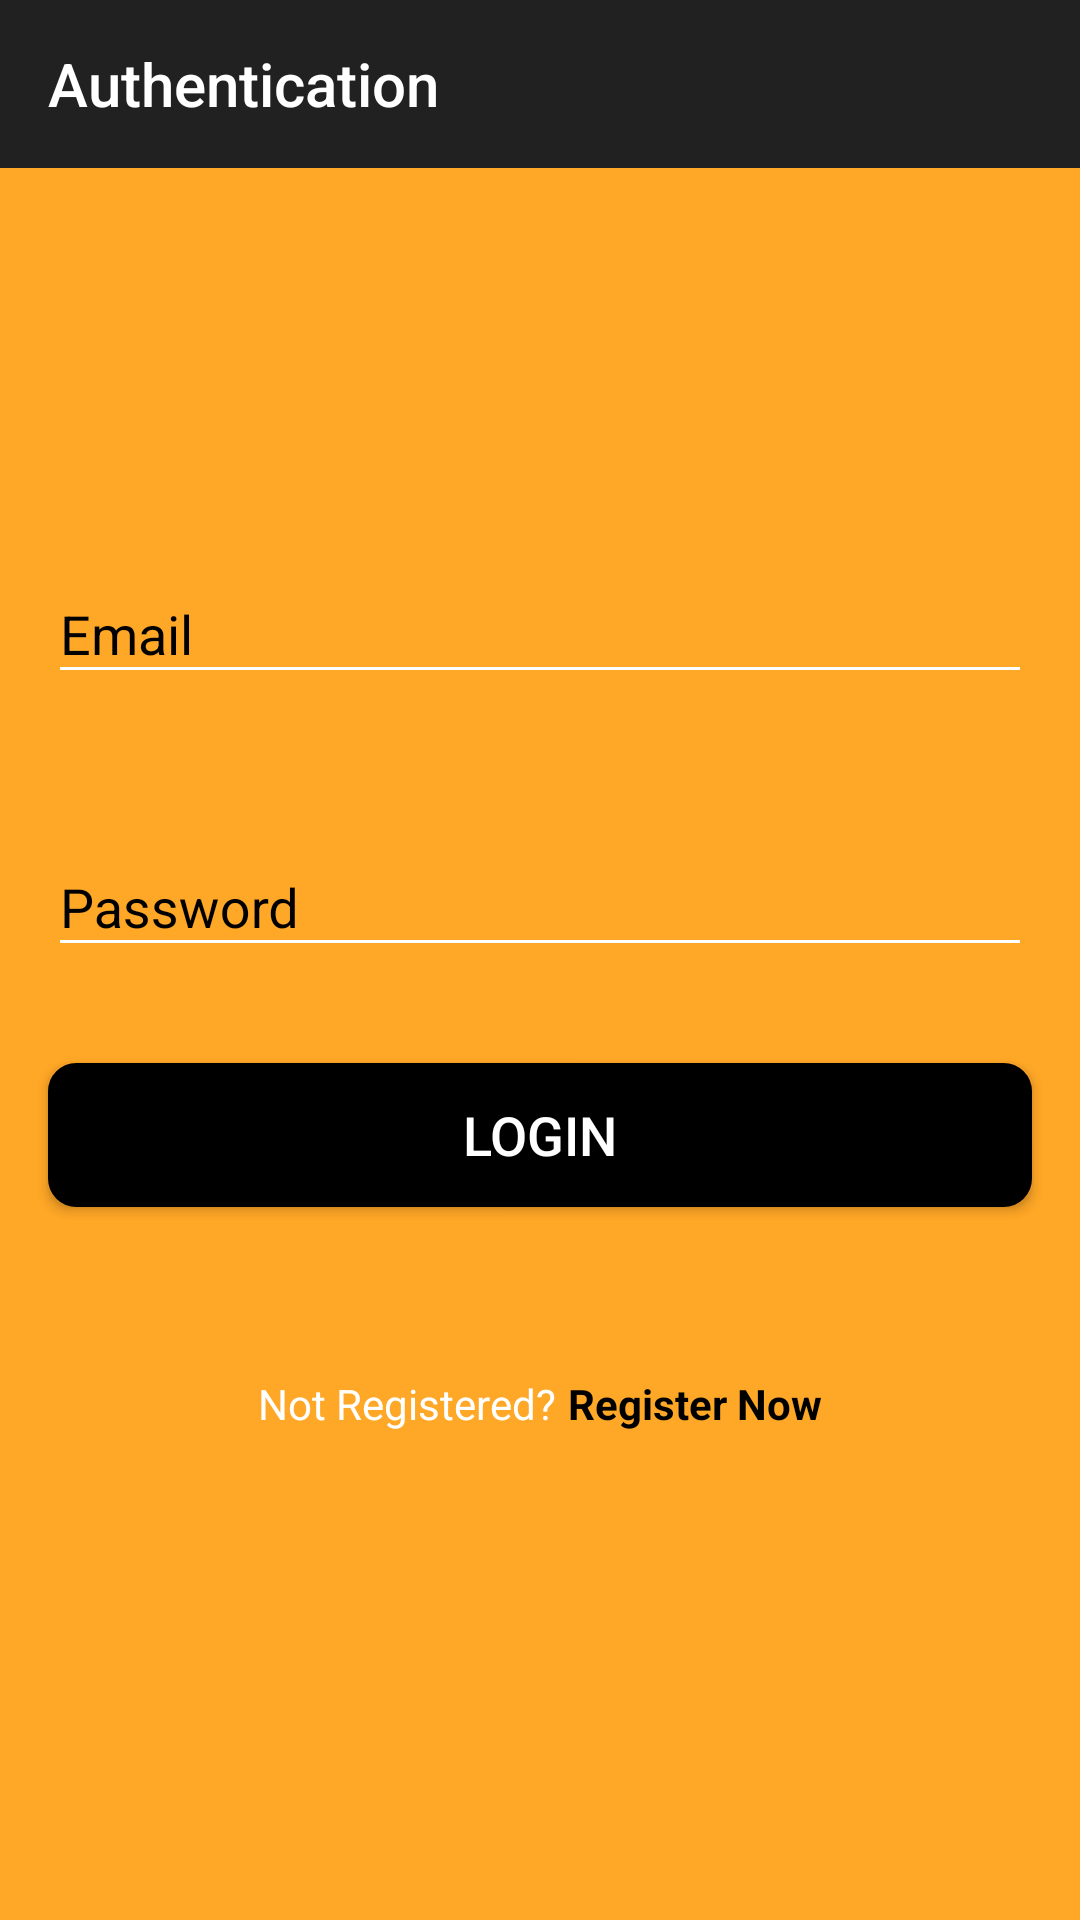

Write the Android layout XML for this screen, with the resource values it uses.
<!-- AndroidManifest.xml: activity theme Theme.AppCompat.NoActionBar -->
<!-- res/layout/activity_log_in.xml -->
<?xml version="1.0" encoding="utf-8"?>
<RelativeLayout
    xmlns:android="http://schemas.android.com/apk/res/android"
    xmlns:app="http://schemas.android.com/apk/res-auto"
    xmlns:tools="http://schemas.android.com/tools"
    android:layout_width="match_parent"
    android:layout_height="match_parent"
    android:background="#FFA726"
    tools:context=".LogInActivity">

    <android.support.design.widget.AppBarLayout
        android:id="@+id/action_bar"
        android:layout_width="match_parent"
        android:layout_height="?attr/actionBarSize"
        android:theme="@style/ThemeOverlay.AppCompat.Dark.ActionBar">

        <android.support.v7.widget.Toolbar
            android:id="@+id/toolbar"
            android:layout_width="match_parent"
            android:layout_height="?attr/actionBarSize"
            app:title="@string/app_name"
            app:layout_scrollFlags="scroll|enterAlways"
            app:popupTheme="@style/ThemeOverlay.AppCompat.Light" />
    </android.support.design.widget.AppBarLayout>

    <RelativeLayout
        android:layout_width="wrap_content"
        android:layout_height="wrap_content"
        android:layout_below="@id/action_bar"
        android:gravity="center_vertical">

        <android.support.design.widget.TextInputLayout
            android:id="@+id/input_layout_email"
            android:layout_width="match_parent"
            android:layout_height="wrap_content"
            android:layout_alignParentStart="true"
            android:layout_alignParentTop="true"
            android:layout_marginTop="123dp"
            android:layout_marginLeft="16dp"
            android:layout_marginRight="16dp"
            android:theme="@style/LabelText"
            android:textColorHint="@android:color/black"
            android:layout_alignParentLeft="true">

            <EditText
                android:id="@+id/input_email"
                android:layout_width="match_parent"
                android:layout_height="wrap_content"
                android:hint="@string/hint_email"
                android:inputType="textEmailAddress"
                android:theme="@style/TextLabel"
                android:textColor="@android:color/black"
                android:singleLine="true"/>
        </android.support.design.widget.TextInputLayout>

        <android.support.design.widget.TextInputLayout
            android:id="@+id/input_layout_password"
            android:layout_width="match_parent"
            android:layout_height="wrap_content"
            android:layout_alignParentStart="true"
            android:layout_alignParentTop="true"
            android:layout_marginTop="214dp"
            android:layout_marginLeft="16dp"
            android:layout_marginRight="16dp"
            android:theme="@style/LabelText"
            android:textColorHint="@android:color/black"
            android:layout_alignParentLeft="true">

            <EditText
                android:id="@+id/input_password"
                android:layout_width="match_parent"
                android:layout_height="wrap_content"
                android:hint="@string/hint_password"
                android:textColor="@android:color/black"
                android:theme="@style/TextLabel"
                android:inputType="textPassword"/>
        </android.support.design.widget.TextInputLayout>

        <Button
            android:id="@+id/loginButton"
            android:layout_width="match_parent"
            android:layout_height="wrap_content"
            android:layout_centerHorizontal="true"
            android:layout_below="@id/input_layout_password"
            android:layout_marginLeft="16dp"
            android:layout_marginRight="16dp"
            android:layout_marginTop="32dp"
            android:layout_marginBottom="16dp"
            android:text="Login"
            android:padding="4dp"
            android:textSize="18sp"
            android:textColor="@android:color/white"
            android:background="@drawable/shape"/>

        <LinearLayout
            android:id="@+id/register"
            android:layout_width="wrap_content"
            android:layout_height="wrap_content"
            android:orientation="horizontal"
            android:layout_marginTop="32dp"
            android:layout_below="@id/loginButton"
            android:padding="8dp"
            android:layout_centerInParent="true">
            <TextView
                android:layout_width="wrap_content"
                android:layout_height="wrap_content"
                android:textColor="@android:color/white"
                android:text="@string/register_text"/>

            <TextView
                android:id="@+id/register_text"
                android:layout_width="wrap_content"
                android:layout_height="wrap_content"
                android:layout_marginLeft="4dp"
                android:textStyle="bold"
                android:textColor="@android:color/black"
                android:text="@string/register_link"/>
        </LinearLayout>


    </RelativeLayout>



</RelativeLayout>
<!-- resources referenced by this layout -->
<resources>
  <!-- drawable shape (drawable) -->
  <?xml version="1.0" encoding="UTF-8"?>
  <shape xmlns:android="http://schemas.android.com/apk/res/android">
      <solid android:color="#000000"/>
  
      <stroke android:width="3dp"
              android:color="#ff000000"
          />
  
  
  
      <corners android:radius="8dp"/>
  </shape>
  <string name="app_name">Authentication</string>
  <string name="hint_email">Email</string>
  <string name="hint_password">Password</string>
  <string name="register_link"> Register Now</string>
  <string name="register_text">Not Registered? </string>
  <style name="LabelText" parent="ThemeOverlay.AppCompat.Dark.ActionBar">
          <item name="colorAccent">#424242</item>
      </style>
  <style name="TextLabel" parent="ThemeOverlay.AppCompat.Dark.ActionBar">
          <item name="colorAccent">#FFFFFF</item>
      </style>
</resources>
